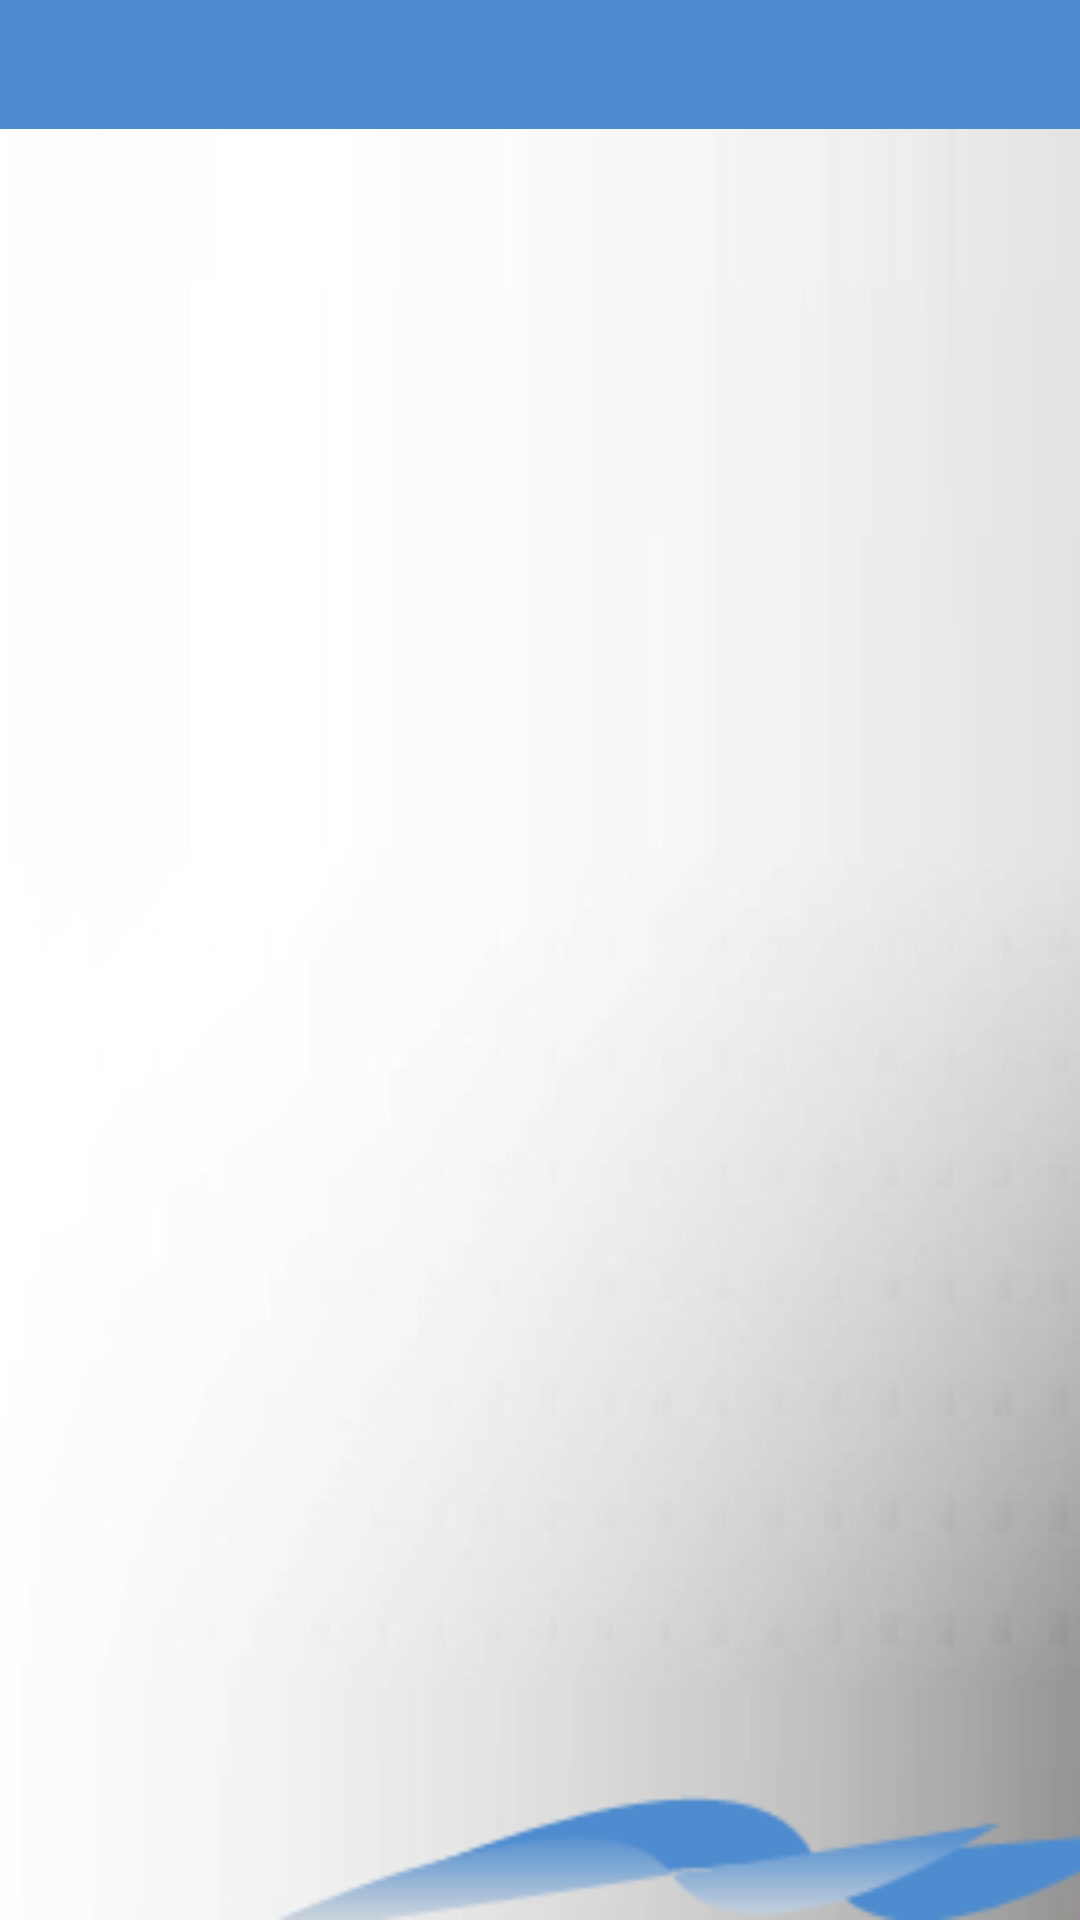

Reconstruct the res/layout file that produces this screen, plus the resources it refers to.
<!-- AndroidManifest.xml: activity theme android:Theme.Black.NoTitleBar -->
<!-- res/layout/account_details.xml -->
<?xml version="1.0" encoding="utf-8"?>
<RelativeLayout xmlns:android="http://schemas.android.com/apk/res/android"
    android:orientation="vertical"
    android:layout_width="fill_parent" 
    android:layout_height="fill_parent"
    android:background="@drawable/bg">
	<include android:id="@+id/header" layout="@layout/header"/>
    <TextView android:id="@+id/accountName"
		android:layout_height="wrap_content" 
		android:layout_width="fill_parent"
		android:layout_below="@id/header"
		android:gravity="center"
		style="@style/header_text_label"/>
    <ScrollView 
		android:layout_width="fill_parent" 
		android:layout_height="fill_parent"
		android:layout_below="@id/accountName"
		android:scrollbarAlwaysDrawHorizontalTrack="true"
		android:scrollbars="horizontal|vertical"
		>
		<LinearLayout android:id="@+id/accountDetalsTable"
		    android:orientation="vertical"
		    android:layout_width="fill_parent" 
		    android:layout_height="fill_parent">

		
		<Button
           android:id="@+id/save"
           android:layout_width="fill_parent"
           android:layout_height="fill_parent"
           android:layout_gravity="center_horizontal"           
           android:text="@string/save"
           android:onClick="saveModuleItem"
           android:visibility="gone"/>
	</LinearLayout>
	 
	</ScrollView>
</RelativeLayout>
<!-- res/layout/header.xml (included above) -->
<RelativeLayout xmlns:android="http://schemas.android.com/apk/res/android"
	android:id="@+id/headerLayout"
    android:orientation="horizontal"
    android:layout_width="fill_parent"
    android:layout_height="wrap_content"
     android:background="@drawable/header">
        
</RelativeLayout>
<!-- resources referenced by this layout -->
<resources>
  <!-- drawable bg: png bitmap (drawable-mdpi, 17274 bytes) -->
  <!-- drawable header: png bitmap (drawable-mdpi, 2920 bytes) -->
</resources>
